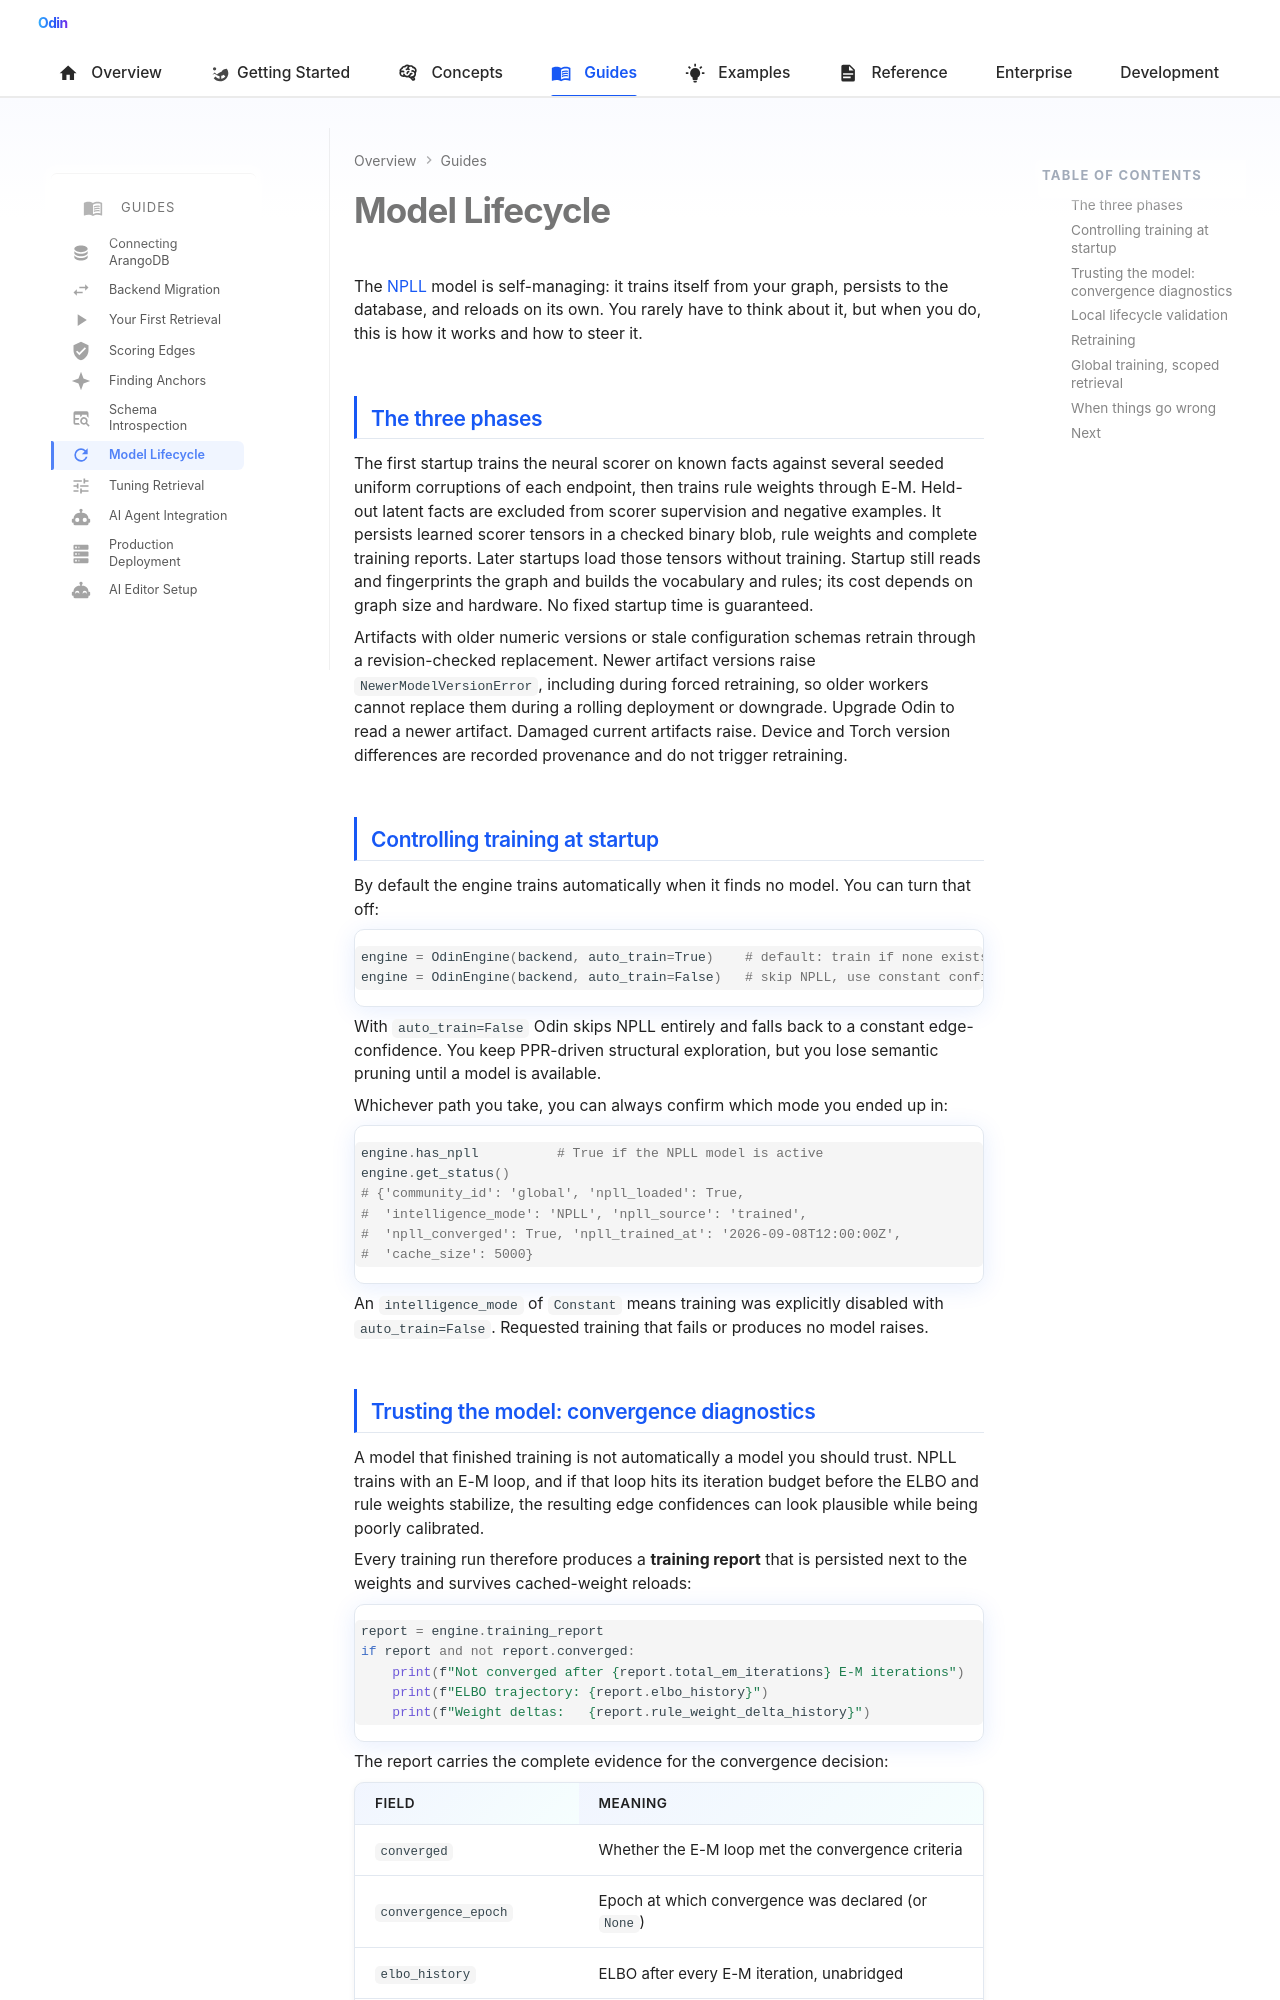

repository: Prescott-Data/Odin-1 · page: guides/npll-lifecycle/index.html · generator: mkdocs

---
icon: material/refresh
---

# Model Lifecycle

The [NPLL](../concepts/npll.md) model is self-managing: it trains itself from your graph, persists to the database, and reloads on its own. You rarely have to think about it, but when you do, this is how it works and how to steer it.

## The three phases

The first startup trains the neural scorer on known facts against several seeded
uniform corruptions of each endpoint, then trains rule weights through E-M.
Held-out latent facts are excluded from scorer supervision and negative examples.
It persists learned scorer tensors in a checked binary blob, rule weights and
complete training reports. Later startups load those tensors without training.
Startup still reads and fingerprints the graph and builds the vocabulary and rules;
its cost depends on graph size and hardware. No fixed startup time is guaranteed.

Artifacts with older numeric versions or stale configuration schemas retrain
through a revision-checked replacement. Newer artifact versions raise
`NewerModelVersionError`, including during forced retraining, so older workers
cannot replace them during a rolling deployment or downgrade. Upgrade Odin to
read a newer artifact. Damaged current artifacts raise. Device and Torch
version differences are recorded provenance and do not trigger retraining.

## Controlling training at startup

By default the engine trains automatically when it finds no model. You can turn that off:

```python
engine = OdinEngine(backend, auto_train=True)    # default: train if none exists
engine = OdinEngine(backend, auto_train=False)   # skip NPLL, use constant confidence
```

With `auto_train=False` Odin skips NPLL entirely and falls back to a constant edge-confidence. You keep PPR-driven structural exploration, but you lose semantic pruning until a model is available.

Whichever path you take, you can always confirm which mode you ended up in:

```python
engine.has_npll          # True if the NPLL model is active
engine.get_status()
# {'community_id': 'global', 'npll_loaded': True,
#  'intelligence_mode': 'NPLL', 'npll_source': 'trained',
#  'npll_converged': True, 'npll_trained_at': '2026-09-08T12:00:00Z',
#  'cache_size': 5000}
```

An `intelligence_mode` of `Constant` means training was explicitly disabled with
`auto_train=False`. Requested training that fails or produces no model raises.
